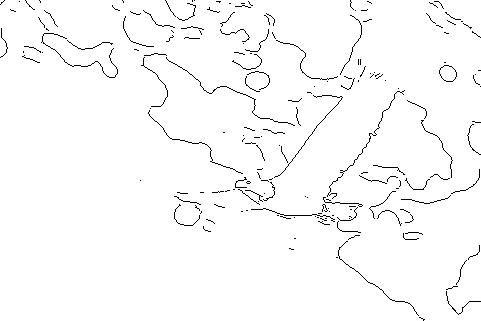

The file beside this chart, header and first rows:
1, 1, 1, 1, 0, 1, 1, 1, 1, 1, 1, 1, 1, 1, 1, 1, 1, 1, 1, 1, 1, 1, 1, 1
1, 1, 1, 0, 1, 1, 1, 1, 1, 1, 1, 1, 1, 1, 1, 1, 1, 1, 1, 0, 1, 1, 1, 1
1, 0, 0, 1, 1, 1, 1, 1, 1, 1, 1, 1, 1, 1, 1, 1, 1, 1, 1, 1, 1, 1, 1, 1
1, 0, 1, 1, 1, 1, 1, 1, 1, 1, 1, 1, 1, 1, 1, 1, 1, 1, 1, 1, 1, 1, 1, 1
0, 1, 1, 1, 1, 1, 1, 1, 1, 1, 1, 1, 1, 1, 1, 1, 1, 1, 1, 1, 1, 1, 1, 1
1, 1, 1, 1, 1, 1, 1, 1, 1, 1, 1, 1, 1, 1, 1, 1, 1, 1, 1, 1, 1, 1, 1, 1
1, 1, 1, 1, 1, 1, 1, 1, 1, 1, 1, 1, 1, 1, 1, 1, 1, 1, 1, 1, 1, 1, 1, 1
1, 1, 1, 1, 1, 1, 1, 1, 1, 1, 1, 1, 1, 1, 1, 1, 1, 1, 1, 1, 1, 1, 1, 1
1, 1, 1, 1, 1, 1, 1, 1, 1, 1, 1, 1, 1, 1, 1, 1, 1, 1, 1, 1, 1, 1, 1, 1
1, 1, 1, 1, 1, 1, 1, 1, 1, 1, 0, 1, 1, 1, 1, 1, 1, 1, 1, 1, 1, 1, 1, 1
1, 1, 1, 1, 1, 1, 1, 1, 1, 1, 1, 0, 0, 0, 1, 1, 1, 1, 1, 1, 1, 1, 1, 1
1, 1, 1, 1, 1, 1, 1, 1, 1, 1, 1, 1, 1, 1, 0, 0, 1, 1, 1, 1, 1, 1, 1, 1
1, 1, 1, 1, 1, 1, 1, 1, 1, 1, 1, 1, 1, 1, 1, 1, 1, 1, 1, 1, 1, 1, 1, 1
1, 1, 1, 1, 1, 1, 1, 1, 1, 1, 1, 1, 1, 1, 1, 1, 1, 1, 1, 1, 1, 1, 1, 1
1, 1, 1, 1, 1, 1, 1, 1, 1, 1, 1, 1, 1, 1, 1, 1, 1, 1, 1, 1, 1, 1, 1, 1
1, 1, 1, 1, 1, 1, 1, 1, 1, 1, 1, 1, 1, 1, 1, 1, 1, 1, 1, 1, 1, 1, 1, 1
1, 1, 1, 1, 1, 1, 1, 1, 1, 1, 1, 1, 1, 1, 1, 1, 1, 1, 1, 1, 1, 1, 1, 1
1, 1, 1, 1, 1, 1, 1, 1, 1, 1, 1, 1, 1, 1, 1, 1, 1, 1, 1, 1, 1, 1, 1, 1
1, 1, 1, 1, 1, 1, 1, 1, 1, 1, 1, 1, 1, 1, 1, 1, 1, 1, 1, 1, 1, 1, 1, 1
1, 1, 1, 1, 1, 1, 1, 1, 1, 1, 1, 1, 1, 1, 1, 1, 1, 1, 1, 1, 1, 1, 1, 1
1, 1, 1, 1, 1, 1, 1, 1, 1, 1, 1, 1, 1, 1, 1, 1, 1, 1, 1, 1, 1, 1, 1, 1
1, 1, 1, 1, 1, 1, 1, 1, 1, 1, 1, 1, 1, 1, 1, 1, 1, 1, 1, 1, 1, 1, 1, 1
1, 1, 1, 1, 1, 1, 1, 1, 1, 1, 1, 1, 1, 1, 1, 1, 1, 1, 1, 1, 1, 1, 1, 1
1, 1, 1, 1, 1, 1, 1, 1, 1, 1, 1, 1, 1, 1, 1, 1, 1, 1, 1, 1, 1, 1, 1, 1
1, 1, 1, 1, 1, 1, 1, 1, 1, 1, 1, 1, 1, 1, 1, 1, 1, 1, 1, 1, 1, 1, 1, 1
1, 1, 1, 1, 1, 1, 1, 1, 1, 1, 1, 1, 1, 1, 1, 1, 1, 1, 1, 1, 1, 1, 1, 1
1, 1, 1, 1, 1, 1, 1, 1, 1, 1, 1, 1, 1, 1, 1, 1, 1, 1, 1, 1, 1, 1, 1, 1
1, 1, 1, 1, 1, 1, 1, 1, 1, 1, 1, 1, 1, 1, 1, 1, 1, 1, 1, 1, 1, 1, 1, 1
1, 0, 1, 1, 1, 1, 1, 1, 1, 1, 1, 1, 1, 1, 1, 1, 1, 1, 1, 1, 1, 1, 1, 1
1, 0, 1, 1, 1, 1, 1, 1, 1, 1, 1, 1, 1, 1, 1, 1, 1, 1, 1, 1, 1, 1, 1, 1
1, 0, 1, 1, 1, 1, 1, 1, 1, 1, 1, 1, 1, 1, 1, 1, 1, 1, 1, 1, 1, 1, 1, 1
1, 0, 1, 1, 1, 1, 1, 1, 1, 1, 1, 1, 1, 1, 1, 1, 1, 1, 1, 1, 1, 1, 1, 1
1, 0, 1, 1, 1, 1, 1, 1, 1, 1, 1, 1, 1, 1, 1, 1, 1, 1, 1, 1, 1, 1, 1, 1
1, 0, 1, 1, 1, 1, 1, 1, 1, 1, 1, 1, 1, 1, 1, 1, 1, 1, 1, 1, 1, 1, 1, 1
1, 0, 1, 1, 1, 1, 1, 1, 1, 1, 1, 1, 1, 1, 1, 1, 1, 1, 1, 1, 1, 1, 1, 1
1, 0, 1, 1, 1, 1, 1, 1, 1, 1, 1, 1, 1, 1, 1, 1, 1, 1, 1, 1, 1, 1, 1, 1
1, 0, 1, 1, 1, 1, 1, 1, 1, 1, 1, 1, 1, 1, 1, 1, 1, 1, 1, 1, 1, 1, 1, 1
1, 0, 1, 1, 1, 1, 1, 1, 1, 1, 1, 1, 1, 1, 1, 1, 1, 1, 1, 1, 1, 1, 1, 1
1, 1, 0, 1, 1, 1, 1, 1, 1, 1, 1, 1, 1, 1, 1, 1, 1, 1, 1, 1, 1, 1, 1, 1
1, 1, 1, 0, 1, 1, 1, 1, 1, 1, 1, 1, 1, 1, 1, 1, 1, 1, 1, 1, 1, 1, 1, 1
1, 1, 1, 1, 0, 1, 1, 1, 1, 1, 1, 1, 1, 1, 1, 1, 1, 1, 1, 1, 1, 1, 1, 1
1, 1, 1, 1, 1, 0, 1, 1, 1, 1, 1, 1, 1, 1, 1, 1, 1, 1, 1, 1, 1, 1, 1, 1
1, 1, 1, 1, 1, 0, 1, 1, 1, 1, 1, 1, 1, 1, 1, 1, 1, 1, 1, 1, 1, 1, 1, 1
1, 1, 1, 1, 1, 1, 0, 1, 1, 1, 1, 1, 1, 1, 1, 1, 1, 1, 1, 1, 1, 1, 1, 1
1, 1, 1, 1, 1, 1, 0, 1, 1, 1, 1, 1, 1, 1, 1, 1, 1, 1, 1, 1, 1, 1, 1, 1
1, 1, 1, 1, 1, 1, 0, 1, 1, 1, 1, 1, 1, 1, 1, 1, 1, 1, 1, 1, 1, 1, 1, 1
1, 1, 1, 1, 1, 1, 0, 1, 1, 1, 1, 1, 1, 1, 1, 1, 1, 1, 1, 1, 1, 1, 1, 1
1, 1, 1, 1, 1, 1, 1, 0, 1, 1, 1, 1, 1, 1, 1, 1, 1, 1, 1, 1, 1, 1, 1, 1
1, 1, 1, 1, 1, 1, 1, 0, 1, 1, 1, 1, 1, 1, 1, 1, 1, 1, 1, 1, 1, 1, 1, 1
1, 1, 1, 1, 1, 1, 0, 1, 1, 1, 1, 1, 1, 1, 1, 1, 1, 1, 1, 1, 1, 1, 1, 1
1, 1, 1, 1, 1, 1, 0, 1, 1, 1, 1, 1, 1, 1, 1, 1, 1, 1, 1, 1, 1, 1, 1, 1
1, 1, 1, 1, 1, 1, 0, 1, 1, 1, 1, 1, 1, 1, 1, 1, 1, 1, 1, 1, 1, 1, 1, 0
1, 1, 1, 1, 1, 1, 0, 1, 1, 1, 1, 1, 1, 1, 1, 1, 1, 1, 1, 1, 1, 1, 1, 0
1, 1, 1, 1, 1, 0, 1, 1, 1, 1, 1, 1, 1, 1, 1, 1, 1, 1, 1, 1, 1, 1, 1, 1
1, 1, 1, 1, 0, 1, 1, 1, 1, 1, 1, 1, 1, 1, 1, 1, 1, 1, 1, 1, 1, 1, 1, 1
1, 1, 1, 0, 1, 1, 1, 1, 1, 1, 1, 1, 1, 1, 1, 1, 1, 1, 1, 1, 1, 1, 1, 1
1, 0, 0, 1, 1, 1, 1, 1, 1, 1, 1, 1, 1, 1, 1, 1, 1, 1, 1, 1, 1, 1, 0, 0
0, 1, 1, 1, 1, 1, 1, 1, 1, 1, 1, 1, 1, 1, 1, 1, 1, 1, 1, 1, 1, 1, 1, 1
1, 1, 1, 1, 1, 1, 1, 1, 1, 1, 1, 1, 1, 1, 1, 1, 1, 1, 1, 1, 1, 1, 1, 1
1, 1, 1, 1, 1, 1, 1, 1, 1, 1, 1, 1, 1, 1, 1, 1, 1, 1, 1, 1, 1, 1, 1, 1
1, 1, 1, 1, 1, 1, 1, 1, 1, 1, 1, 1, 1, 1, 1, 1, 1, 1, 1, 1, 1, 1, 1, 1
... 260 more rows
